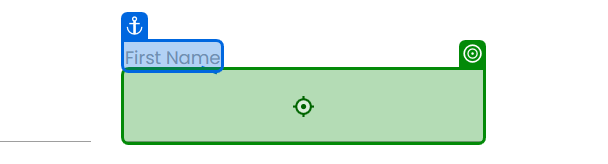
Task: Website Bulk Data Automation
Workflow: Main

Step 1: type "[CurrentRow("First Name").ToString]"

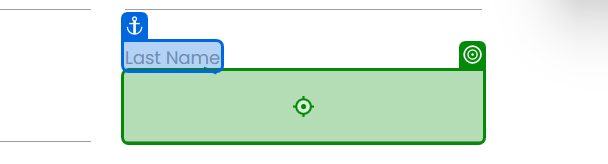
Step 2: type "[CurrentRow("Last Name ").ToString]"

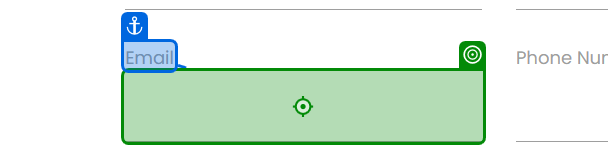
Step 3: type "[CurrentRow("Email").ToString]"

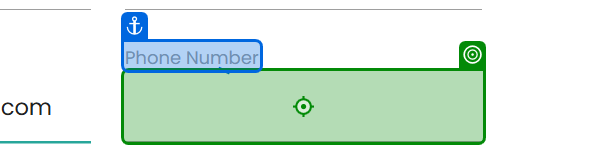
Step 4: type "[CurrentRow("Phone Number").ToString]"

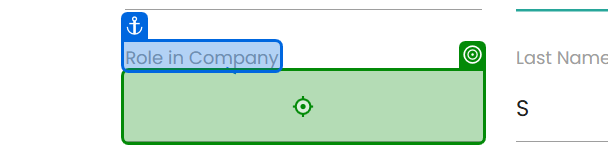
Step 5: type "[CurrentRow("Role in Company").ToString]"

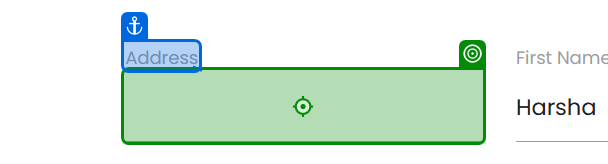
Step 6: type "[CurrentRow("Address").ToString]"

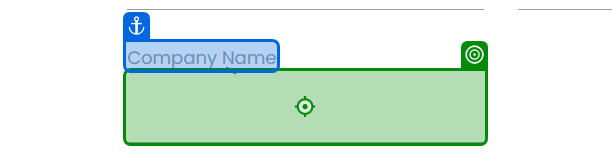
Step 7: type "[CurrentRow("Company Name").ToString]"

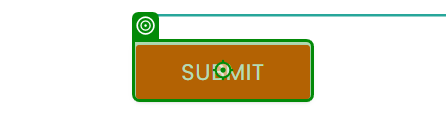
Step 8: click